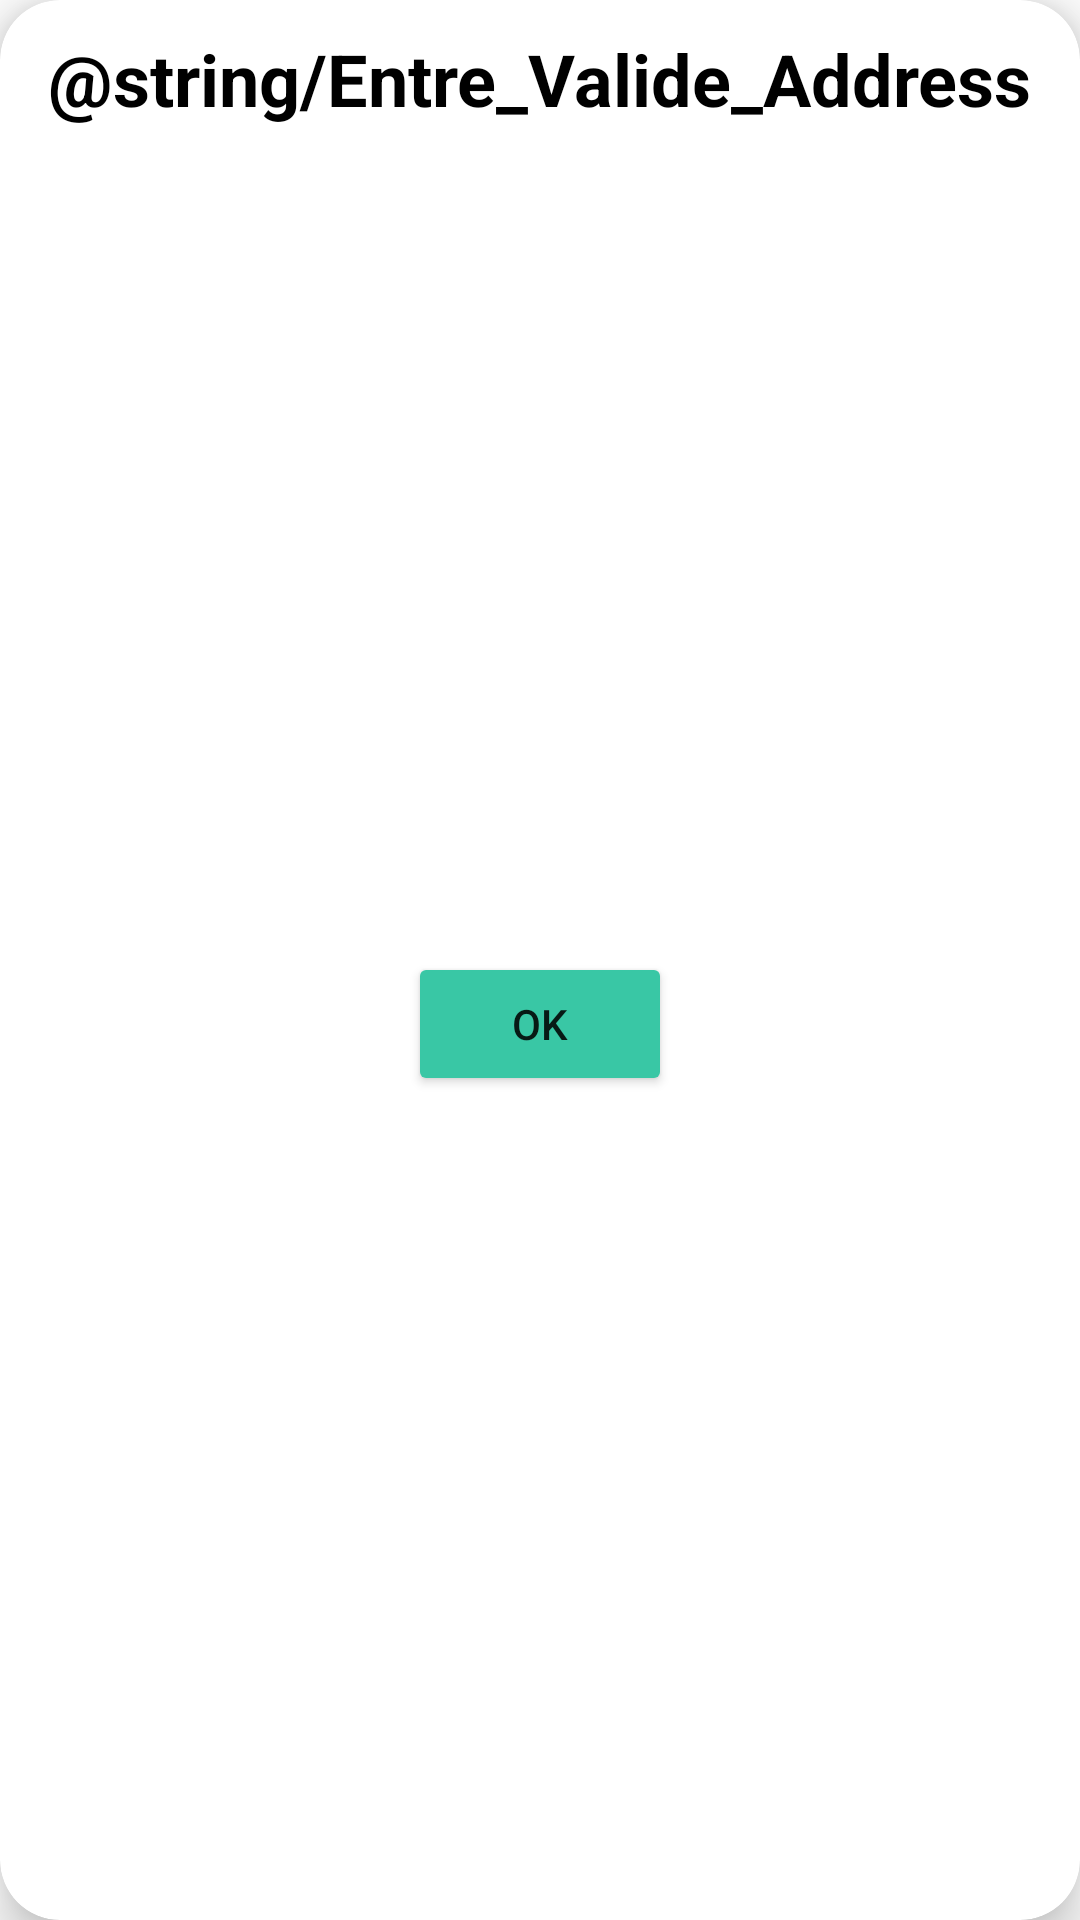

Android layout source for this screen:
<!-- AndroidManifest.xml: application theme Theme.Shopify -->
<!-- res/layout/valid_address_dialog.xml -->
<?xml version="1.0" encoding="utf-8"?>
<androidx.cardview.widget.CardView xmlns:android="http://schemas.android.com/apk/res/android"
    xmlns:app="http://schemas.android.com/apk/res-auto"
    xmlns:tools="http://schemas.android.com/tools"
    android:layout_width="match_parent"
    android:layout_height="wrap_content"
    android:layout_marginStart="10dp"
    android:layout_marginTop="5dp"
    android:layout_marginEnd="10dp"
    android:layout_marginBottom="5dp"
    app:cardCornerRadius="20dp"
    app:cardElevation="10dp">

    <androidx.constraintlayout.widget.ConstraintLayout
        android:layout_width="match_parent"
        android:layout_height="match_parent"
        android:layout_marginStart="5dp"
        android:layout_marginEnd="5dp">

        <TextView
            android:id="@+id/tv_dialog_header"
            android:layout_width="wrap_content"
            android:layout_height="wrap_content"
            android:layout_marginTop="10dp"
            android:text="@string/Entre_Valide_Address"
            android:textColor="#000000"
            android:textSize="24sp"
            android:textStyle="bold"
            app:layout_constraintEnd_toEndOf="parent"
            app:layout_constraintStart_toStartOf="parent"
            app:layout_constraintTop_toTopOf="parent" />


        <Button
            android:id="@+id/cancel"
            android:layout_width="wrap_content"
            android:layout_height="wrap_content"
            android:layout_marginTop="8dp"
            android:layout_marginBottom="8dp"
            android:backgroundTint="@color/blue_app_color"
            android:text="Ok"
            app:cornerRadius="20dp"
            app:layout_constraintBottom_toBottomOf="parent"
            app:layout_constraintEnd_toEndOf="@+id/tv_dialog_header"
            app:layout_constraintStart_toStartOf="@+id/tv_dialog_header"
            app:layout_constraintTop_toBottomOf="@+id/tv_dialog_header" />
    </androidx.constraintlayout.widget.ConstraintLayout>
</androidx.cardview.widget.CardView>
<!-- resources referenced by this layout -->
<resources>
  <color name="blue_app_color">#39c7a5</color>
  <style name="Theme.Shopify" parent="Theme.MaterialComponents.DayNight.NoActionBar">
          
          <item name="colorPrimary">#1E90FF</item>
          <item name="colorPrimaryVariant">#1E90FF</item>
          <item name="colorOnPrimary">@color/white</item>
          
          <item name="colorSecondary">#1E90FF</item>
          <item name="colorSecondaryVariant">@color/teal_700</item>
          <item name="colorOnSecondary">@color/black</item>
          
          <item name="android:statusBarColor">?attr/colorPrimaryVariant</item>
          
      </style>
  <color name="white">#FFFFFFFF</color>
  <color name="teal_700">#FF018786</color>
  <color name="black">#FF000000</color>
</resources>
